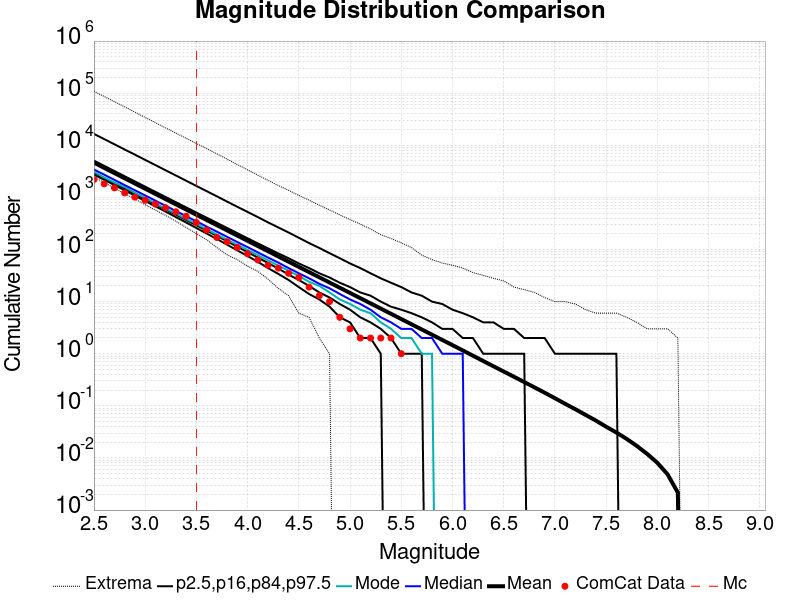

The file beside this chart, header and first rows:
Magnitude, ComCat Data, Simulation Mean, Simulation Median, Simulation Mode, Simulation Minimum, Simulation Maximum, 2.5 %-ile, 16 %-ile, 84 %-ile, 97.5 %-ile
2.5, 2201, 4641, 3437, 3113, 2471, 109003, 2748, 2974, 5081, 16557
2.6, 1820, 3687, 2730, 2410, 1927, 86533, 2176, 2360, 4036, 13153
2.7, 1523, 2928, 2169, 1929, 1502, 68698, 1725, 1874, 3206, 10453
2.8, 1221, 2326, 1724, 1582, 1179, 54617, 1365, 1487, 2547, 8298
2.9, 1011, 1848, 1370, 1227, 933.0, 43271, 1081, 1180, 2024, 6606
3.0, 879.0, 1468, 1090, 983.0, 722.0, 34270, 854.0, 936.0, 1608, 5247
3.1, 743.0, 1166, 866.0, 767.0, 570.0, 27215, 675.0, 743.0, 1279, 4169
3.2, 632.0, 926.1, 689.0, 607.0, 451.0, 21519, 533.0, 589.0, 1018, 3308
3.3, 529.0, 735.6, 548.0, 492.0, 348.0, 17110, 419.0, 467.0, 809.0, 2633
3.4, 435.0, 584.3, 436.0, 387.0, 265.0, 13618, 330.0, 369.0, 643.0, 2089
3.5, 330.0, 464.1, 347.0, 311.0, 202.0, 10829, 259.0, 292.0, 512.0, 1659
3.6, 236.0, 368.6, 276.0, 245.0, 154.0, 8636, 203.0, 231.0, 408.0, 1318
3.7, 170.0, 292.8, 220.0, 194.0, 109.0, 6861, 159.0, 183.0, 325.0, 1049
3.8, 141.0, 232.6, 175.0, 154.0, 79.0, 5421, 124.0, 144.0, 259.0, 830.0
3.9, 110.0, 184.7, 139.0, 123.0, 64.0, 4264, 96.0, 113.0, 206.0, 659.0
4.0, 83.0, 146.7, 111.0, 98.0, 48.0, 3381, 75.0, 89.0, 164.0, 526.0
4.1, 63.0, 116.5, 88.0, 78.0, 38.0, 2674, 58.0, 70.0, 131.0, 418.0
4.2, 50.0, 92.6, 70.0, 62.0, 27.0, 2120, 44.0, 55.0, 105.0, 331.0
4.3, 44.0, 73.56, 56.0, 49.0, 18.0, 1691, 34.0, 43.0, 84.0, 265.0
4.4, 35.0, 58.43, 44.0, 39.0, 13.0, 1369, 26.0, 33.0, 68.0, 212.0
4.5, 29.0, 46.39, 35.0, 31.0, 6.0, 1093, 19.0, 26.0, 54.0, 168.0
4.6, 19.0, 36.85, 28.0, 24.0, 5.0, 885.0, 14.0, 20.0, 44.0, 133.0
4.7, 13.0, 29.27, 22.0, 20.0, 2.0, 707.0, 11.0, 15.0, 35.0, 107.0
4.8, 10.0, 23.24, 18.0, 15.0, 1.0, 574.0, 8.0, 12.0, 29.0, 85.0
4.9, 5.0, 18.46, 14.0, 11.0, 0.0, 462.0, 5.0, 9.0, 23.0, 68.0
5.0, 3.0, 14.66, 11.0, 9.0, 0.0, 374.0, 4.0, 7.0, 19.0, 54.0
5.1, 2.0, 11.65, 9.0, 7.0, 0.0, 308.0, 2.0, 5.0, 15.0, 44.0
5.2, 2.0, 9.255, 7.0, 6.0, 0.0, 247.0, 2.0, 4.0, 13.0, 35.0
5.3, 2.0, 7.349, 5.0, 4.0, 0.0, 192.0, 1.0, 3.0, 10.0, 28.0
5.4, 2.0, 5.831, 4.0, 3.0, 0.0, 163.0, 0.0, 2.0, 8.0, 23.0
5.5, 1.0, 4.631, 3.0, 2.0, 0.0, 134.0, 0.0, 1.0, 7.0, 19.0
5.6, 0.0, 3.676, 3.0, 2.0, 0.0, 109.0, 0.0, 1.0, 6.0, 15.0
5.7, 0.0, 2.923, 2.0, 1.0, 0.0, 78.0, 0.0, 1.0, 5.0, 13.0
5.8, 0.0, 2.318, 2.0, 1.0, 0.0, 64.0, 0.0, 0.0, 4.0, 10.0
5.9, 0.0, 1.839, 1.0, 0.0, 0.0, 55.0, 0.0, 0.0, 3.0, 9.0
6.0, 0.0, 1.46, 1.0, 0.0, 0.0, 50.0, 0.0, 0.0, 3.0, 7.0
6.1, 0.0, 1.158, 1.0, 0.0, 0.0, 44.0, 0.0, 0.0, 2.0, 6.0
6.2, 0.0, 0.9157, 0.0, 0.0, 0.0, 36.0, 0.0, 0.0, 2.0, 5.0
6.3, 0.0, 0.7248, 0.0, 0.0, 0.0, 32.0, 0.0, 0.0, 1.0, 4.0
6.4, 0.0, 0.5743, 0.0, 0.0, 0.0, 28.0, 0.0, 0.0, 1.0, 4.0
6.5, 0.0, 0.4556, 0.0, 0.0, 0.0, 25.0, 0.0, 0.0, 1.0, 3.0
6.6, 0.0, 0.3616, 0.0, 0.0, 0.0, 19.0, 0.0, 0.0, 1.0, 3.0
6.7, 0.0, 0.2864, 0.0, 0.0, 0.0, 17.0, 0.0, 0.0, 1.0, 2.0
6.8, 0.0, 0.2263, 0.0, 0.0, 0.0, 15.0, 0.0, 0.0, 0.0, 2.0
6.9, 0.0, 0.1785, 0.0, 0.0, 0.0, 12.0, 0.0, 0.0, 0.0, 2.0
7.0, 0.0, 0.1399, 0.0, 0.0, 0.0, 10.0, 0.0, 0.0, 0.0, 1.0
7.1, 0.0, 0.1093, 0.0, 0.0, 0.0, 10.0, 0.0, 0.0, 0.0, 1.0
7.2, 0.0, 0.08595, 0.0, 0.0, 0.0, 9.0, 0.0, 0.0, 0.0, 1.0
7.3, 0.0, 0.06689, 0.0, 0.0, 0.0, 7.0, 0.0, 0.0, 0.0, 1.0
7.4, 0.0, 0.05207, 0.0, 0.0, 0.0, 6.0, 0.0, 0.0, 0.0, 1.0
7.5, 0.0, 0.03975, 0.0, 0.0, 0.0, 6.0, 0.0, 0.0, 0.0, 1.0
7.6, 0.0, 0.03074, 0.0, 0.0, 0.0, 6.0, 0.0, 0.0, 0.0, 1.0
7.7, 0.0, 0.02321, 0.0, 0.0, 0.0, 5.0, 0.0, 0.0, 0.0, 0.0
7.8, 0.0, 0.01698, 0.0, 0.0, 0.0, 4.0, 0.0, 0.0, 0.0, 0.0
7.9, 0.0, 0.01196, 0.0, 0.0, 0.0, 3.0, 0.0, 0.0, 0.0, 0.0
8.0, 0.0, 0.00805, 0.0, 0.0, 0.0, 3.0, 0.0, 0.0, 0.0, 0.0
8.1, 0.0, 0.00484, 0.0, 0.0, 0.0, 3.0, 0.0, 0.0, 0.0, 0.0
8.2, 0.0, 0.00216, 0.0, 0.0, 0.0, 2.0, 0.0, 0.0, 0.0, 0.0
8.3, 0.0, 0.0, 0.0, 0.0, 0.0, 0.0, 0.0, 0.0, 0.0, 0.0
8.4, 0.0, 0.0, 0.0, 0.0, 0.0, 0.0, 0.0, 0.0, 0.0, 0.0
... 6 more rows
